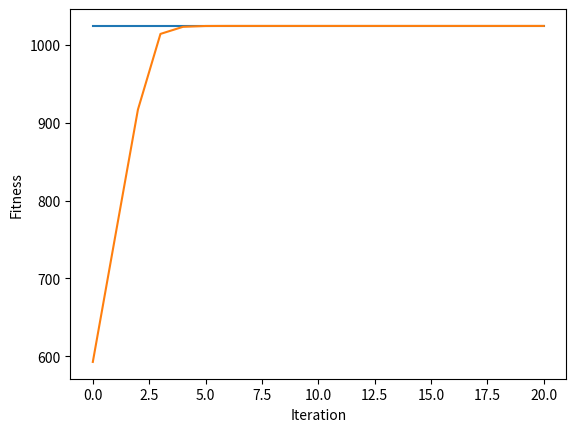

The matplotlib source for this figure:
# 找 x 使得最大化 f(x) = 1024 - x^2
# x 用 6 個 binary bit 編碼

import matplotlib.pyplot
import numpy as np
# import math

# ==== 參數設定(與演算法相關) ====

NUM_ITERATION = 20			# 世代數(迴圈數)

NUM_CHROME = 20				# 染色體個數 (一定要偶數)
NUM_BIT = 6					# 染色體長度

Pc = 0.5    					# 交配率 (代表共執行Pc*NUM_CHROME/2次交配)
Pm = 0.01   					# 突變率 (代表共要執行Pm*NUM_CHROME*NUM_BIT次突變)

NUM_PARENT = NUM_CHROME                         # 父母的個數
NUM_CROSSOVER = int(Pc * NUM_CHROME / 2)        # 交配的次數
NUM_CROSSOVER_2 = NUM_CROSSOVER*2               # 上數的兩倍
NUM_MUTATION = int(Pm * NUM_CHROME * NUM_BIT)   # 突變的次數

# np.random.seed(0)          # 若要每次跑得都不一樣的結果，就把這行註解掉

# ==== 基因演算法會用到的函式 ====


def initPop():             # 初始化群體
    # 產生 NUM_CHROME 個二元編碼
    return np.random.randint(2, size=(NUM_CHROME, NUM_BIT))


def fitFunc(x):            # 適應度函數
    # 將[1, 2, ..., NUM_BIT-1]的二元數轉成整數(第0數是符號數)
    fitness = int("".join(str(i) for i in x[1:NUM_BIT]), 2)

    return 1024 - fitness * fitness


def evaluatePop(p):        # 評估群體之適應度
    return [fitFunc(p[i]) for i in range(len(p))]


def selection(p, p_fit):   # 用二元競爭式選擇法來挑父母
    a = []

    for i in range(NUM_PARENT):
        [j, k] = np.random.choice(NUM_CHROME, 2, replace=False)  # 任選兩個index
        if p_fit[j] > p_fit[k]:                      # 擇優
            a.append(p[j])
        else:
            a.append(p[k])

    return a


def crossover(p):           # 用兩點交配來繁衍子代
    a = []

    for i in range(NUM_CROSSOVER):
        ar = range(1, NUM_BIT)
        [c, d] = np.random.choice(
            ar, size=2, replace=False)         # 隨機找出兩點(不包含0)
        [j, k] = np.random.choice(NUM_PARENT, 2, replace=False)  # 任選兩個index
        if c > d:
            c, d = d, c
        a.append(np.concatenate(
            (p[j][0: c], p[k][c: d], p[j][d: NUM_BIT]), axis=0))
        a.append(np.concatenate(
            (p[k][0: c], p[j][c: d], p[k][d: NUM_BIT]), axis=0))

    return a


def mutation(p):	           # 突變
    for _ in range(NUM_MUTATION):
        row = np.random.randint(NUM_CROSSOVER_2)  # 任選一個染色體
        col = np.random.randint(NUM_BIT)          # 任選一個基因

        p[row][col] = (p[row][col] + 1) % 2       # 對應此染色體的此基因01互換


def sortChrome(a, a_fit):	    # a的根據a_fit由大排到小
    # 產生 0, 1, 2, ..., |a|-1 的 list
    a_index = range(len(a))

    # a_index 根據 a_fit 的大小由大到小連動的排序
    a_fit, a_index = zip(*sorted(zip(a_fit, a_index), reverse=True))

    # 根據 a_index 的次序來回傳 a，並把對應的 fit 回傳
    return [a[i] for i in a_index], a_fit


def replace(p, p_fit, a, a_fit):            # 適者生存
    b = np.concatenate((p, a), axis=0)               # 把本代 p 和子代 a 合併成 b
    b_fit = p_fit + a_fit                           # 把上述兩代的 fitness 合併成 b_fit

    b, b_fit = sortChrome(b, b_fit)                 # b 和 b_fit 連動的排序

    return b[:NUM_CHROME], list(b_fit[:NUM_CHROME])  # 回傳 NUM_CHROME 個為新的一個世代


# ==== 主程式 ====

pop = initPop()             # 初始化 pop
pop_fit = evaluatePop(pop)  # 算 pop 的 fit

best_outputs = []                           # 用此變數來紀錄每一個迴圈的最佳解 (new)
best_outputs.append(np.max(pop_fit))        # 存下初始群體的最佳解 (new)

mean_outputs = []                           # 用此變數來紀錄每一個迴圈的平均解 (new)
mean_outputs.append(np.average(pop_fit))        # 存下初始群體的最佳解 (new)

for i in range(NUM_ITERATION):
    parent = selection(pop, pop_fit)            # 挑父母
    offspring = crossover(parent)               # 交配
    mutation(offspring)                         # 突變
    offspring_fit = evaluatePop(offspring)      # 算子代的 fit
    pop, pop_fit = replace(pop, pop_fit, offspring, offspring_fit)    # 取代

    best_outputs.append(np.max(pop_fit))        # 存下這次的最佳解 (new)
    mean_outputs.append(np.average(pop_fit))    # 存下這次的平均解 (new)

    print('iteration %d: x = %s, y = %d' % (i, pop[0], pop_fit[0]))


# 畫圖 (new)
matplotlib.pyplot.plot(best_outputs)
matplotlib.pyplot.plot(mean_outputs)
matplotlib.pyplot.xlabel("Iteration")
matplotlib.pyplot.ylabel("Fitness")
matplotlib.pyplot.show()
